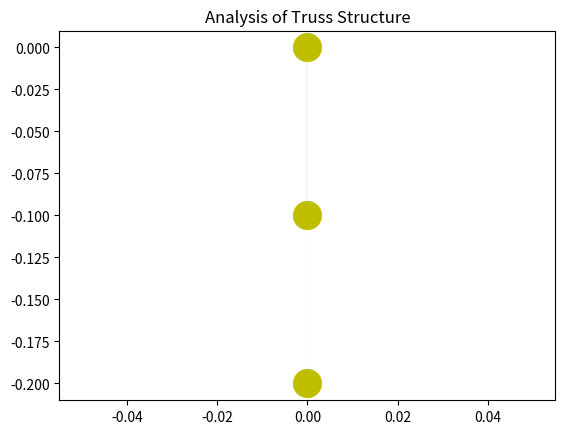

Reproduce this figure in Python.
import math

import matplotlib.pyplot as plt
import numpy as np
from numpy.linalg import norm
from scipy.linalg import eigh


def setup():
    
    # Define the coordinate system
    x_axis = np.array([1, 0])
    y_axis = np.array([0, 1])

    # Define the model
    nodes = {1: [0, 0], 2: [0, -0.1], 3: [0, -0.2]}
    degrees_of_freedom = {1: [1], 2: [2], 3: [3]}
    elements = {1: [1, 2], 2: [2, 3]}
    restrained_dofs = [1]
    forces = {1: [0], 2: [0], 3: [100000]}

    # Material properties - AISI 1095, Carbon Steel (Spring Steel)
    densities = {1: 7850, 2: 7850}
    stiffnesses = {1: 210.0e9, 2: 210.0e9}

    # Geometric properties
    areas = {1: math.pi * 0.05 ** 2, 2: math.pi * 0.025 ** 2}

    ndofs = 1 * len(nodes)

    # Assertions
    assert len(densities) == len(elements) == len(stiffnesses) == len(areas)
    assert len(restrained_dofs) < ndofs
    assert len(forces) == len(nodes)

    return {'x_axis': x_axis, 'y_axis': y_axis, 'nodes': nodes, 'degrees_of_freedom': degrees_of_freedom,
            'elements': elements, 'restrained_dofs': restrained_dofs, 'forces': forces, 'densities': densities,
            'stiffnesses': stiffnesses, 'areas': areas, 'ndofs': ndofs}


def plot_nodes(nodes):
    x = [i[0] for i in nodes.values()]
    y = [i[1] for i in nodes.values()]
    size = 400
    offset = size / 4000.
    plt.scatter(x, y, c='y', s=size, zorder=5)
    for i, location in enumerate(zip(x, y)):
        plt.annotate(i + 1, (location[0] - offset, location[1] - offset), zorder=10)


def points(element, properties):
    elements = properties['elements']
    nodes = properties['nodes']
    degrees_of_freedom = properties['degrees_of_freedom']

    # Find the nodes that the elements connect
    from_node = elements[element][0]
    to_node = elements[element][1]

    # Find the coordinates for each node
    from_point = np.array(nodes[from_node])
    to_point = np.array(nodes[to_node])

    # Find the degrees of freedom for each node
    dofs = list(degrees_of_freedom[from_node])
    dofs.extend(degrees_of_freedom[to_node])
    dofs = np.array(dofs)

    return from_point, to_point, dofs


def draw_elements(from_point, to_point, element, areas):
    x1 = from_point[0]
    y1 = from_point[1]
    x2 = to_point[0]
    y2 = to_point[1]
    plt.plot([x1, x2], [y1, y2], color='g', linestyle='-', linewidth=7 * areas[element], zorder=1)


def direction_cosine(vec_1, vec_2):
    return np.dot(vec_1, vec_2) / (norm(vec_1) * norm(vec_2))


def rotation_matrix(element_vector, x_axis, y_axis):
    # Find the direction cosines
    x_proj = direction_cosine(element_vector, x_axis)
    y_proj = direction_cosine(element_vector, y_axis)
    return np.array([[x_proj, y_proj, 0, 0], [0, 0, x_proj, y_proj]])


def get_matrices(properties):
    # Construct the global mass and stiffness matrices
    ndofs = properties['ndofs']
    nodes = properties['nodes']
    elements = properties['elements']
    forces = properties['forces']
    areas = properties['areas']
    x_axis = properties['x_axis']
    y_axis = properties['y_axis']

    plot_nodes(nodes)

    M = np.zeros((ndofs, ndofs))
    K = np.zeros((ndofs, ndofs))

    for element in elements:

        # Find the element geometry
        from_point, to_point, dofs = points(element, properties)
        element_vector = to_point - from_point

        # Display the element
        draw_elements(from_point, to_point, element, areas)

        # Find element mass and stiffness matrices
        length = norm(element_vector)
        rho = properties['densities'][element]
        area = properties['areas'][element]
        E = properties['stiffnesses'][element]

        Cm = rho * area * length / 6
        Ck = E * area / length

        m = np.array([[2, 1], [1, 2]])
        k = np.array([[1, -1], [-1, 1]])

        # Find rotated mass and stiffness matrices
        # tau = rotation_matrix(element_vector, x_axis, y_axis)
        # m_r = tau.T.dot(m).dot(tau)
        # k_r = tau.T.dot(k).dot(tau)

        # Change from element to global coordinates
        index = dofs - 1
        B = np.zeros((len(dofs), ndofs))
        for i in range(len(dofs)):
            B[i, index[i]] = 1.0
        m_rg = B.T.dot(m).dot(B)
        k_rg = B.T.dot(k).dot(B)

        # Add to the global matrices
        M += Cm * m_rg
        K += Ck * k_rg

    # Construct the force vector
    F = []
    for f in forces.values():
        F.extend(f)
    F = np.array(F)

    # Remove the restrained dofs
    K_ = np.array(K)
    remove_indices = np.array(properties['restrained_dofs']) - 1
    for index in remove_indices:
        temp = np.zeros((ndofs,))
        temp[index] = 1
        K_[index, :] = temp
        M[index, :] = temp
        temp = np.zeros((ndofs,)).T
        temp[index] = 1
        K_[:, index] = temp
        M[:, index] = temp
        F[index] = 0

    return M, K, K_, F


def get_stresses(properties, X):
    # Get properties
    x_axis = properties['x_axis']
    y_axis = properties['y_axis']
    elements = properties['elements']
    E = properties['stiffnesses']

    # Find the stresses in each member
    strains = []
    stresses = []
    for element in elements:
        # Find the element geometry
        from_point, to_point, dofs = points(element, properties)
        element_vector = to_point - from_point

        # Find rotation matrix
        # tau = rotation_matrix(element_vector, x_axis, y_axis)
        global_displacement = X[dofs - 1]
        # q = tau.dot(global_displacement)

        # Calculate the strains and stressess
        strain = np.dot((1 / norm(element_vector)) * np.array([-1, 1]), global_displacement)
        strains.append(strain)
        stress = E[element] * strain
        stresses.append(stress)

    return strains, stresses


def show_results(X, strains, stresses, frequencies):
    print("Nodal displacements: " + str(X))
    print("Strains: " + str(strains))
    print("Stressess: " + str(stresses))
    print("Frequencies: " + str(frequencies))
    print("Displacement magnitude: " + str(round(norm(X), 5)))


def main():
    # Problem setup
    properties = setup()

    # Determine the global matrices
    M, K, K_, F = get_matrices(properties)

    # Find the natural frequencies
    evals, evecs = eigh(K_, M)
    frequencies = np.sqrt(evals)

    # Calculate the static displacement of each element
    X = np.linalg.inv(K_).dot(F)

    # Determine the stresses in each element
    strains, stresses = get_stresses(properties, X)

    # Output results
    show_results(X, strains, stresses, frequencies)

    # Total reaction forces
    R = np.dot(K, X) - F

    plt.title('Analysis of Truss Structure')
    plt.show()


if __name__ == "__main__":
    main()
